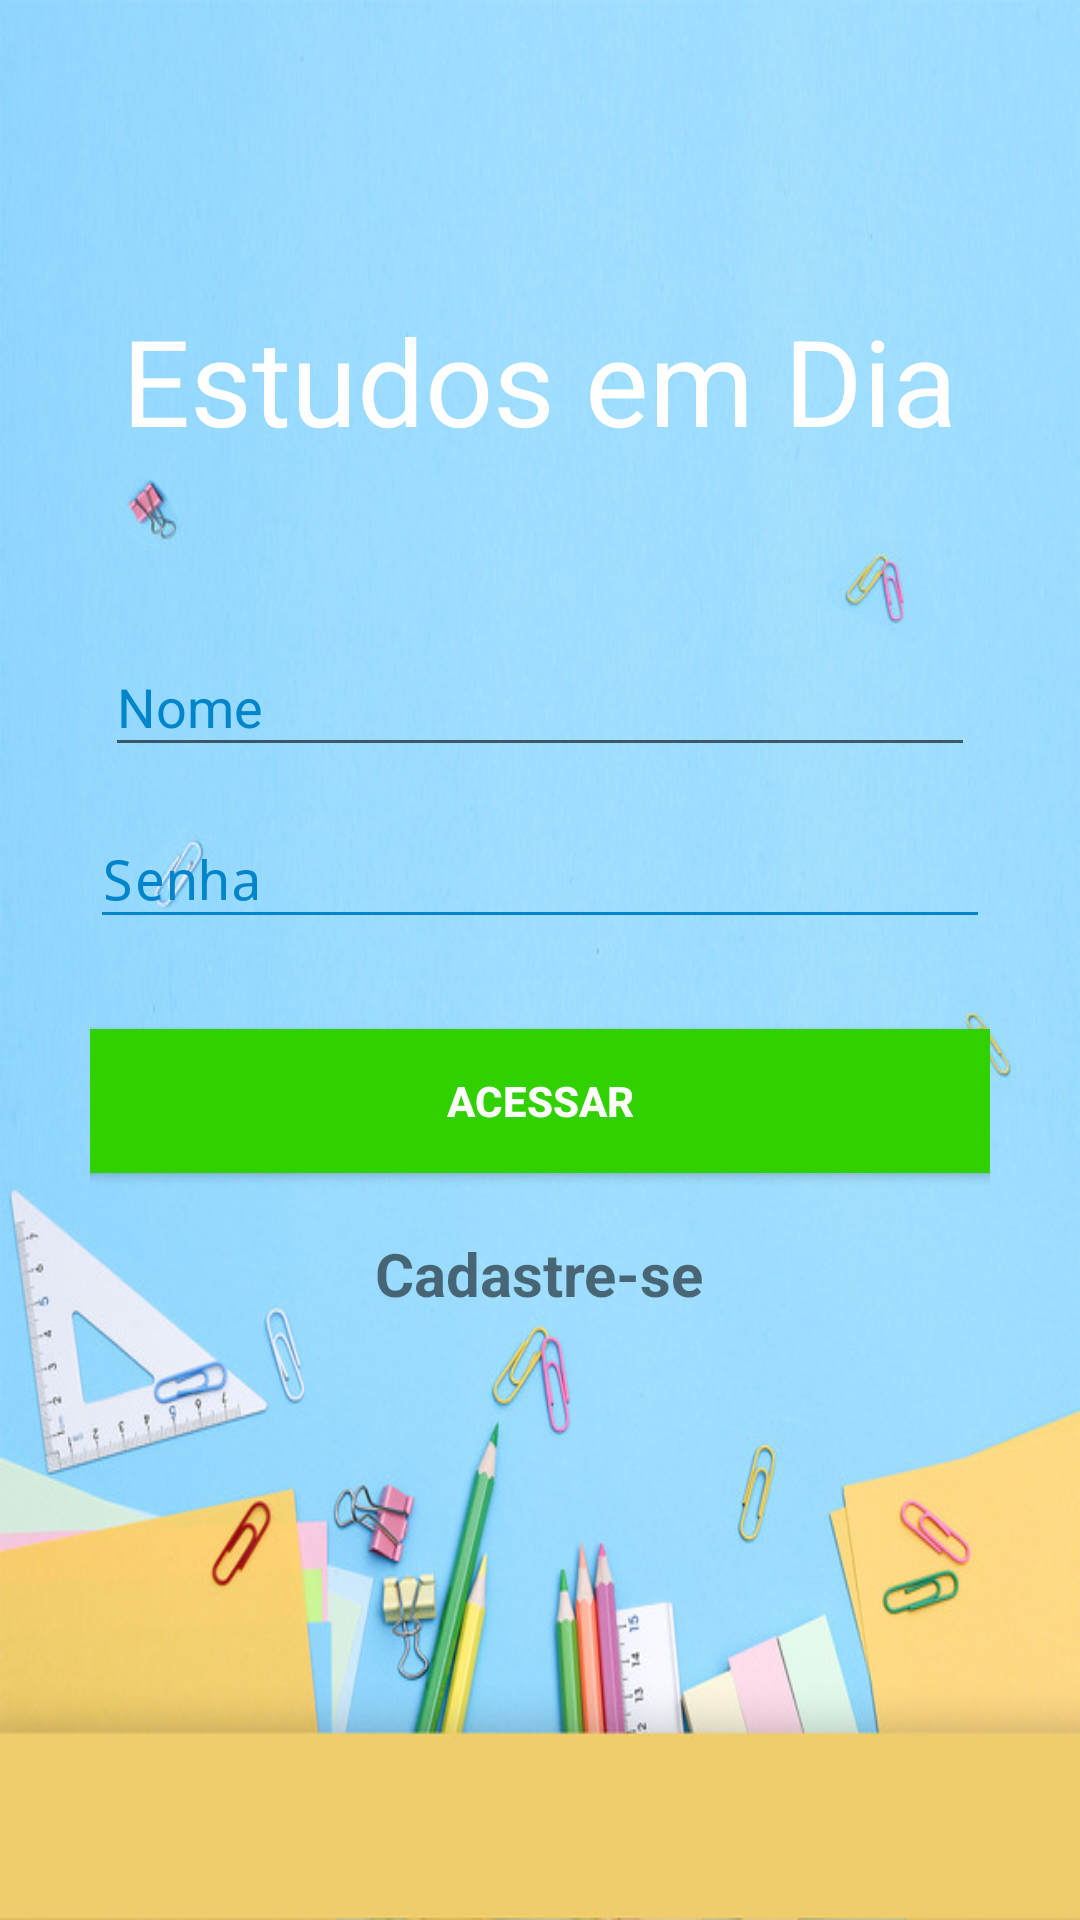

Layout XML and referenced resources for this Android screen:
<!-- AndroidManifest.xml: activity theme AppTheme.NoActionBar -->
<!-- res/layout/activity_login.xml -->
<?xml version="1.0" encoding="utf-8"?>
<LinearLayout xmlns:android="http://schemas.android.com/apk/res/android"
    xmlns:app="http://schemas.android.com/apk/res-auto"
    xmlns:tools="http://schemas.android.com/tools"
    android:layout_width="match_parent"
    android:layout_height="match_parent"
    tools:context=".activities.LoginActivity"
    android:orientation="vertical"
    android:padding="30dp"
    android:background="@drawable/back">

    <TextView
        android:layout_width="wrap_content"
        android:layout_height="wrap_content"
        android:text="Estudos em Dia"
        android:layout_gravity="center"
        android:textSize="40sp"
        android:textColor="#fff"
        android:layout_marginTop="70dp"
        />
    <android.support.design.widget.TextInputLayout
        android:layout_width="match_parent"
        android:layout_height="wrap_content"
        android:hint="Nome"
        android:textColorHint="#0085cb"
        android:layout_marginTop="50dp"
        >
        <EditText
            android:id="@+id/usuario"
            android:layout_width="match_parent"
            android:layout_height="wrap_content"
            android:layout_margin="5dp"
            android:inputType="text"
            android:textColorHint="#0085cb"
            android:maxLines="1"
            android:layout_gravity="center"
            android:singleLine="true"

            />
    </android.support.design.widget.TextInputLayout>

    <android.support.design.widget.TextInputLayout
        android:layout_width="match_parent"
        android:layout_height="wrap_content"
        android:hint="Senha"
        android:textColorHint="#0085cb">


        <EditText
            android:id="@+id/senha"
            android:layout_width="match_parent"
            android:layout_height="wrap_content"
            android:layout_gravity="center"
            android:layout_marginTop="10dp"
            android:backgroundTint="#0085cb"
            android:inputType="textPassword"
            android:maxLines="1"
            android:singleLine="true"
            android:textColorHint="#0085cb" />
    </android.support.design.widget.TextInputLayout>





    <Button
        android:id="@+id/login_button"
        android:layout_width="350dp"
        android:layout_height="wrap_content"
        android:layout_marginTop="30dp"
        android:text="Acessar"
        android:textColor="#fff"
        android:textStyle="bold"
        android:layout_gravity="center"
        android:background="@drawable/botao"

        />
    <TextView
        android:id="@+id/txt_cadastrar"
        android:layout_width="wrap_content"
        android:layout_height="wrap_content"
        android:layout_gravity="center"
        android:layout_marginTop="20dp"
        android:text="Cadastre-se"
        android:textSize="20sp"
        android:textStyle="bold"

        />




</LinearLayout>
<!-- resources referenced by this layout -->
<resources>
  <!-- drawable back: jpg bitmap (drawable-v24, 74073 bytes) -->
  <!-- drawable botao (drawable) -->
  <?xml version="1.0" encoding="utf-8"?>
  <shape xmlns:android="http://schemas.android.com/apk/res/android" android:shape="rectangle">
  
      <corners
          android:radius="10dp"/>
      <solid
          android:color="#31d100">
  
      </solid>
      <stroke
          android:width="2dp"
          android:color="#31d100"></stroke>
  </shape>
  <style name="AppTheme.NoActionBar">
          <item name="windowActionBar">false</item>
          <item name="windowNoTitle">true</item>
      </style>
</resources>
